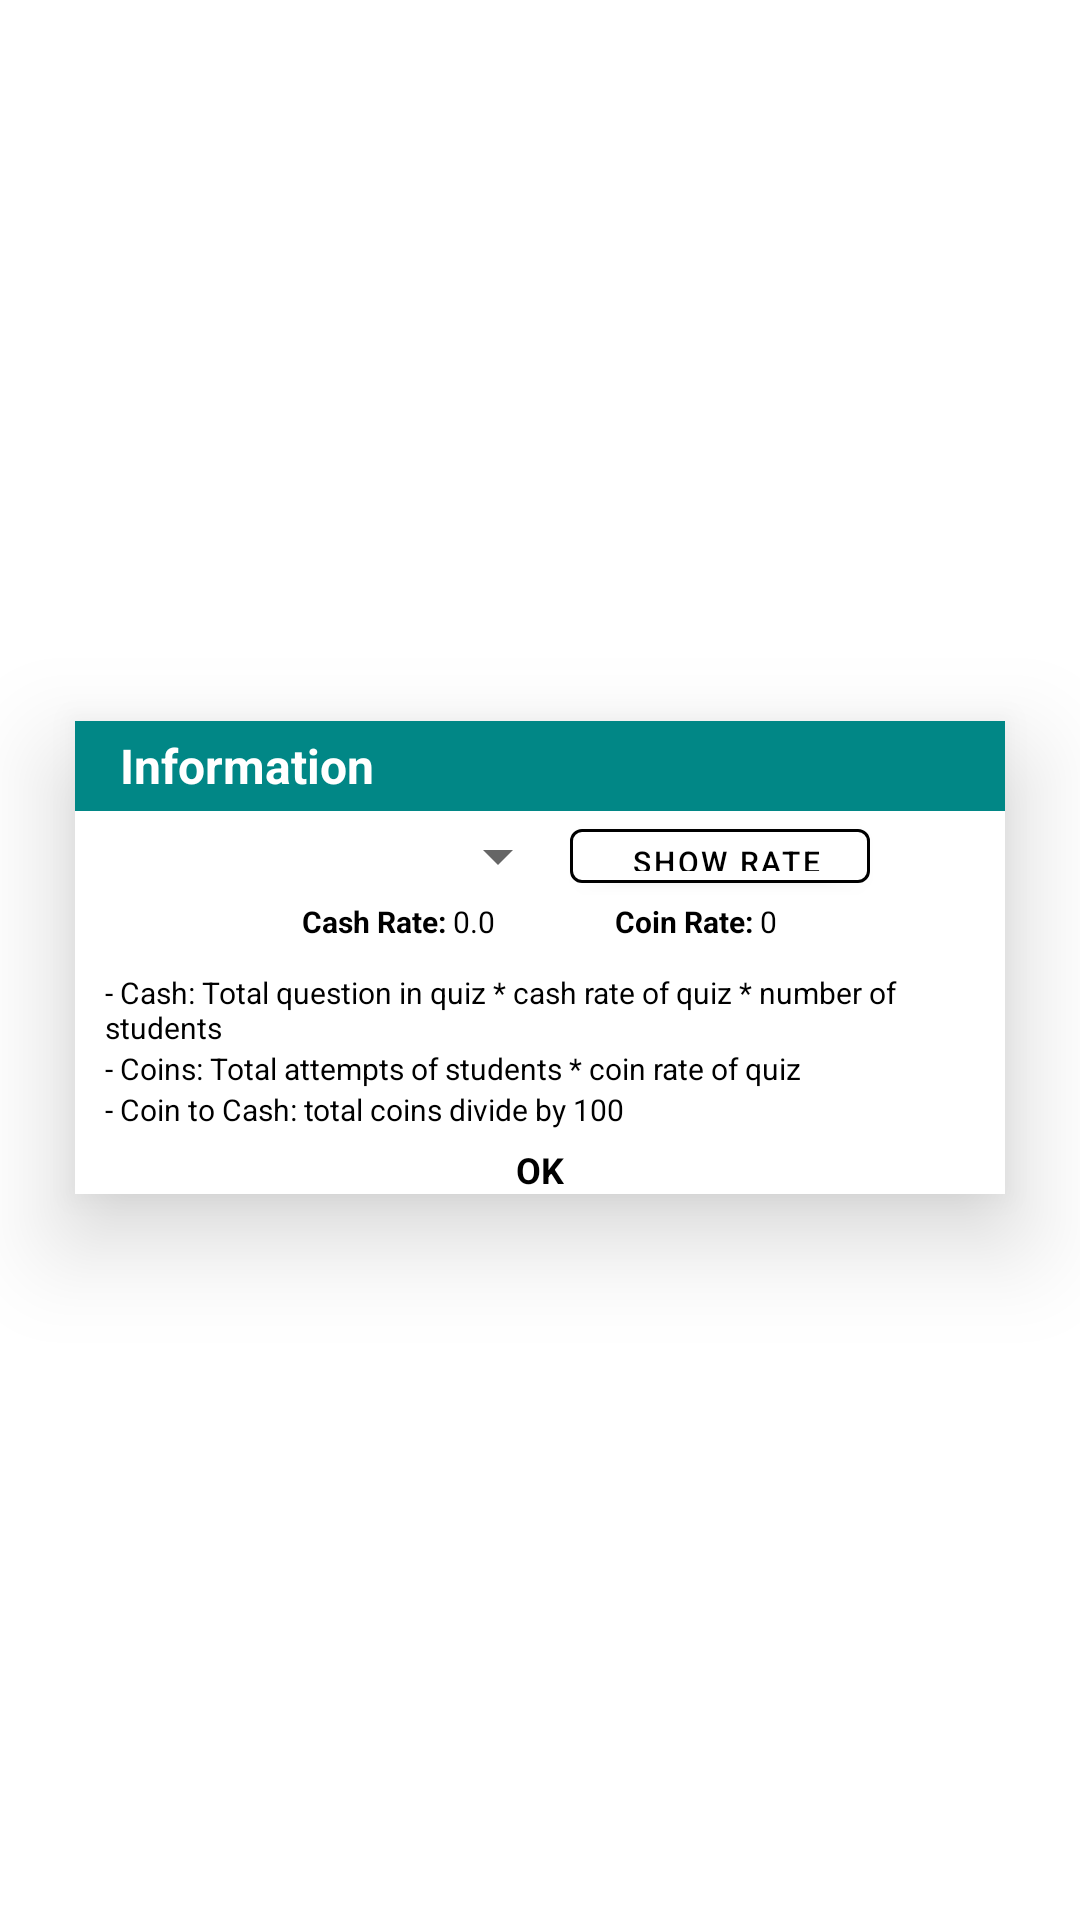

Android layout source for this screen:
<!-- AndroidManifest.xml: application theme Theme.Quizellapp -->
<!-- res/layout/infopage_account_summary.xml -->
<?xml version="1.0" encoding="utf-8"?>
<androidx.constraintlayout.widget.ConstraintLayout xmlns:android="http://schemas.android.com/apk/res/android"
    xmlns:app="http://schemas.android.com/apk/res-auto"
    xmlns:tools="http://schemas.android.com/tools"
    android:layout_width="410dp"
    android:layout_height="match_parent"
    android:background="@color/transparent">

    <LinearLayout
        android:id="@+id/linearLayout"
        android:layout_width="0dp"
        android:layout_height="wrap_content"
        android:layout_gravity="center"
        android:layout_marginStart="25dp"
        android:layout_marginEnd="25dp"
        android:background="@color/white"
        android:backgroundTint="@color/white"
        android:elevation="20dp"
        android:orientation="vertical"
        app:layout_constraintBottom_toBottomOf="parent"
        app:layout_constraintEnd_toEndOf="parent"
        app:layout_constraintHorizontal_bias="0.0"
        app:layout_constraintStart_toStartOf="parent"
        app:layout_constraintTop_toTopOf="parent"
        app:layout_constraintVertical_bias="0.498">

        <LinearLayout
            android:layout_width="match_parent"
            android:layout_height="30dp"
            android:background="@color/teal_700"
            android:orientation="horizontal">

            <TextView
                android:id="@+id/InformationLabel"
                android:layout_width="wrap_content"
                android:layout_height="match_parent"
                android:paddingLeft="15dp"
                android:text="Information"
                android:textColor="@color/white"
                android:textSize="16dp"
                android:textStyle="bold"
                android:textAlignment="center"
                android:gravity="center"/>

        </LinearLayout>

        <LinearLayout
            android:layout_width="match_parent"
            android:layout_height="wrap_content"
            android:orientation="vertical"
            android:paddingLeft="10dp"
            android:paddingRight="10dp">


            <LinearLayout
                android:orientation="vertical"
                android:layout_width="match_parent"
                android:layout_height="wrap_content"
                android:backgroundTint="@color/whiteShade">
                <LinearLayout
                    android:layout_width="match_parent"
                    android:layout_height="wrap_content"
                    android:gravity="center">
                    <Spinner
                        android:id="@+id/category"
                        android:layout_width="120dp"
                        android:layout_height="wrap_content"/>
                    <com.google.android.material.button.MaterialButton
                        android:id="@+id/ShowRate"
                        android:text="Show Rate"
                        android:textSize="10dp"
                        android:layout_width="100dp"
                        android:layout_height="30dp"
                        android:paddingLeft="20dp"
                        android:textColor="@color/black"
                        android:backgroundTint="@color/white"
                        app:strokeWidth="1dp"
                        app:strokeColor="@color/black"
                        />
                </LinearLayout>
                <LinearLayout
                    android:orientation="horizontal"
                    android:layout_width="match_parent"
                    android:layout_height="wrap_content"
                    android:gravity="center"
                    android:layout_marginBottom="10dp">
                    <TextView
                        android:id="@+id/CashRateLabel"
                        android:text="Cash Rate: "
                        android:textSize="10dp"
                        android:textColor="@color/black"
                        android:textStyle="bold"
                        android:layout_width="wrap_content"
                        android:layout_height="wrap_content"/>
                    <TextView
                        android:id="@+id/CashRate"
                        android:text="0.0"
                        android:textColor="@color/black"
                        android:textSize="10dp"
                        android:layout_width="wrap_content"
                        android:layout_height="wrap_content"/>
                    <TextView
                        android:id="@+id/CoinRateLabel"
                        android:text="Coin Rate: "
                        android:textSize="10dp"
                        android:layout_marginLeft="40dp"
                        android:textColor="@color/black"
                        android:textStyle="bold"
                        android:layout_width="wrap_content"
                        android:layout_height="wrap_content"/>
                    <TextView
                        android:id="@+id/CoinRate"
                        android:text="0"
                        android:textColor="@color/black"
                        android:textSize="10dp"
                        android:layout_width="wrap_content"
                        android:layout_height="wrap_content"/>
                </LinearLayout>


            </LinearLayout>
            <LinearLayout
                android:layout_width="match_parent"
                android:layout_height="wrap_content"
                android:orientation="horizontal">
                <TextView
                    android:id="@+id/CashRule"
                    android:text="- Cash: Total question in quiz * cash rate of quiz * number of students"
                    android:textSize="10dp"
                    android:textColor="@color/black"
                    android:layout_width="wrap_content"
                    android:layout_height="wrap_content"
                    />



            </LinearLayout>
            <LinearLayout
                android:layout_width="match_parent"
                android:layout_height="wrap_content"
                android:orientation="horizontal">
                <TextView
                    android:id="@+id/CoinRule"
                    android:text="- Coins: Total attempts of students * coin rate of quiz "
                    android:textSize="10dp"
                    android:textColor="@color/black"
                    android:layout_width="wrap_content"
                    android:layout_height="wrap_content"
                    />



            </LinearLayout>
            <LinearLayout
                android:layout_width="match_parent"
                android:layout_height="wrap_content"
                android:orientation="horizontal">
                <TextView
                    android:id="@+id/CoinToCashRule"
                    android:text="- Coin to Cash: total coins divide by 100"
                    android:textSize="10dp"
                    android:textColor="@color/black"
                    android:layout_width="wrap_content"
                    android:layout_height="wrap_content"
                    />



            </LinearLayout>


        </LinearLayout>
        <LinearLayout
            android:layout_width="match_parent"
            android:layout_height="match_parent"
            android:gravity="center"
            android:layout_marginTop="5dp">
            <TextView
                android:id="@+id/OK"
                android:text="OK"
                android:textSize="12dp"
                android:textStyle="bold"
                android:textColor="@color/black"
                android:backgroundTint="@color/white"
                android:layout_width="wrap_content"
                android:layout_height="match_parent"/>

        </LinearLayout>


    </LinearLayout>

</androidx.constraintlayout.widget.ConstraintLayout>
<!-- resources referenced by this layout -->
<resources>
  <color name="black">#FF000000</color>
  <color name="teal_700">#FF018786</color>
  <color name="transparent">#00000000</color>
  <color name="white">#FFFFFFFF</color>
  <color name="whiteShade">#A8FFFFFF</color>
  <style name="Theme.Quizellapp" parent="Theme.MaterialComponents.DayNight.NoActionBar">
              
              <item name="colorPrimary">@color/purple_500</item>
              <item name="colorPrimaryVariant">@color/purple_700</item>
              <item name="colorOnPrimary">@color/white</item>
              
              <item name="colorSecondary">#212F3C</item>
              <item name="colorSecondaryVariant">#212F3C</item>
              <item name="colorOnSecondary">@color/black</item>
              <item name="drawerArrowStyle">@style/DrawerVBage_ArrowStyle</item>
              
              <item name="android:statusBarColor" tools:targetApi="l">?attr/colorSecondary</item>
              <item name="android:navigationBarColor">?attr/colorSecondary</item>
              
      </style>
  <color name="purple_500">#FF6200EE</color>
  <color name="purple_700">#FF3700B3</color>
  <style name="DrawerVBage_ArrowStyle" parent="@style/Widget.AppCompat.DrawerArrowToggle">
          <item name="spinBars">true</item>
          <item name="color">@color/white</item>
      </style>
</resources>
